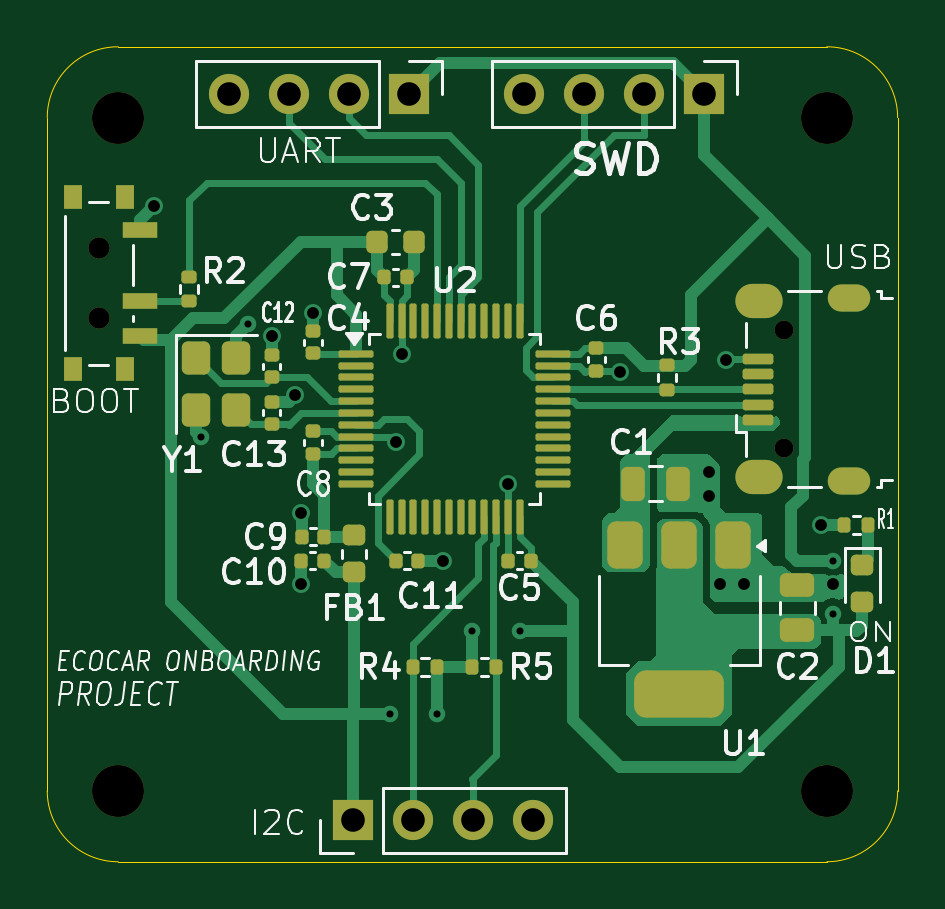
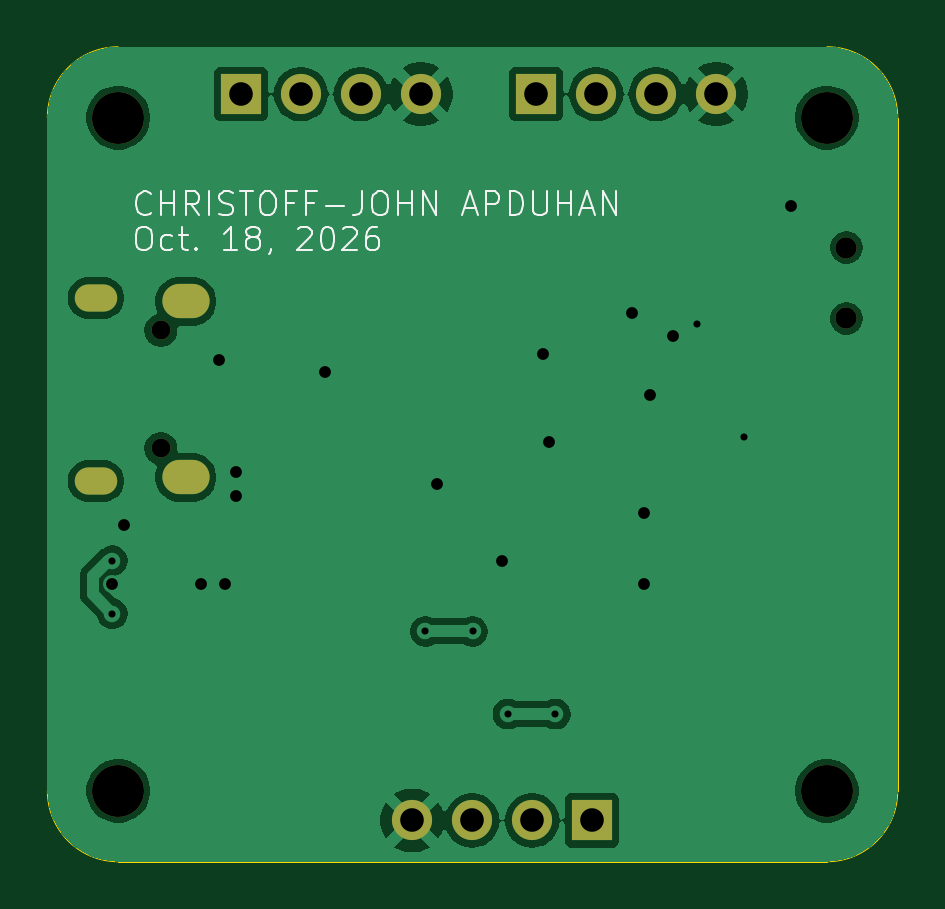
Circuit board: 10 layer files. Board 36.0 x 34.5 mm.
- bottom_copper: HELLOWORLD-B_Cu.gbr (53999 bytes)
- bottom_mask: HELLOWORLD-B_Mask.gbr (1501 bytes)
- paste: HELLOWORLD-B_Paste.gbr (470 bytes)
- bottom_silk: HELLOWORLD-B_Silkscreen.gbr (14547 bytes)
- outline: HELLOWORLD-Edge_Cuts.gbr (1017 bytes)
- top_copper: HELLOWORLD-F_Cu.gbr (30908 bytes)
- top_mask: HELLOWORLD-F_Mask.gbr (7364 bytes)
- paste: HELLOWORLD-F_Paste.gbr (6354 bytes)
- top_silk: HELLOWORLD-F_Silkscreen.gbr (55830 bytes)
- drill: HELLOWORLD.drl (1641 bytes)

=== bottom_copper: HELLOWORLD-B_Cu.gbr (53999 bytes, source omitted) ===
=== bottom_mask: HELLOWORLD-B_Mask.gbr ===
%TF.GenerationSoftware,KiCad,Pcbnew,10.0.6*%
%TF.CreationDate,2026-10-29T21:29:56-06:00*%
%TF.ProjectId,HELLOWORLD,48454c4c-4f57-44f5-924c-442e6b696361,rev?*%
%TF.SameCoordinates,Original*%
%TF.FileFunction,Soldermask,Bot*%
%TF.FilePolarity,Negative*%
%FSLAX46Y46*%
G04 Gerber Fmt 4.6, Leading zero omitted, Abs format (unit mm)*
G04 Created by KiCad (PCBNEW 10.0.6) date 2026-10-29 21:29:56*
%MOMM*%
%LPD*%
G01*
G04 APERTURE LIST*
%ADD10C,0.900000*%
%ADD11R,1.700000X1.700000*%
%ADD12C,1.700000*%
%ADD13C,2.200000*%
%ADD14O,0.800000X0.800000*%
%ADD15O,1.800000X1.150000*%
%ADD16O,2.000000X1.450000*%
G04 APERTURE END LIST*
D10*
%TO.C,SW1*%
X45420000Y-57750000D03*
X45420000Y-60750000D03*
%TD*%
D11*
%TO.C,J4*%
X56190000Y-82000000D03*
D12*
X58730000Y-82000000D03*
X61270000Y-82000000D03*
X63810000Y-82000000D03*
%TD*%
D11*
%TO.C,J3*%
X71060000Y-51250000D03*
D12*
X68520000Y-51250000D03*
X65980000Y-51250000D03*
X63440000Y-51250000D03*
%TD*%
D13*
%TO.C,H3*%
X76250000Y-52250000D03*
%TD*%
D11*
%TO.C,J2*%
X58560000Y-51250000D03*
D12*
X56020000Y-51250000D03*
X53480000Y-51250000D03*
X50940000Y-51250000D03*
%TD*%
D13*
%TO.C,H4*%
X46250000Y-52250000D03*
%TD*%
%TO.C,H1*%
X46250000Y-80750000D03*
%TD*%
%TO.C,H2*%
X76250000Y-80750000D03*
%TD*%
D14*
%TO.C,J1*%
X74445000Y-66255000D03*
X74445000Y-61255000D03*
D15*
X77195000Y-67630000D03*
D16*
X73395000Y-67480000D03*
X73395000Y-60030000D03*
D15*
X77195000Y-59880000D03*
%TD*%
M02*

=== paste: HELLOWORLD-B_Paste.gbr ===
%TF.GenerationSoftware,KiCad,Pcbnew,10.0.6*%
%TF.CreationDate,2026-10-29T21:29:56-06:00*%
%TF.ProjectId,HELLOWORLD,48454c4c-4f57-44f5-924c-442e6b696361,rev?*%
%TF.SameCoordinates,Original*%
%TF.FileFunction,Paste,Bot*%
%TF.FilePolarity,Positive*%
%FSLAX46Y46*%
G04 Gerber Fmt 4.6, Leading zero omitted, Abs format (unit mm)*
G04 Created by KiCad (PCBNEW 10.0.6) date 2026-10-29 21:29:56*
%MOMM*%
%LPD*%
G01*
G04 APERTURE LIST*
G04 APERTURE END LIST*
M02*

=== bottom_silk: HELLOWORLD-B_Silkscreen.gbr (14547 bytes, source omitted) ===
=== outline: HELLOWORLD-Edge_Cuts.gbr ===
%TF.GenerationSoftware,KiCad,Pcbnew,10.0.6*%
%TF.CreationDate,2026-10-29T21:29:56-06:00*%
%TF.ProjectId,HELLOWORLD,48454c4c-4f57-44f5-924c-442e6b696361,rev?*%
%TF.SameCoordinates,Original*%
%TF.FileFunction,Profile,NP*%
%FSLAX46Y46*%
G04 Gerber Fmt 4.6, Leading zero omitted, Abs format (unit mm)*
G04 Created by KiCad (PCBNEW 10.0.6) date 2026-10-29 21:29:56*
%MOMM*%
%LPD*%
G01*
G04 APERTURE LIST*
%TA.AperFunction,Profile*%
%ADD10C,0.050000*%
%TD*%
G04 APERTURE END LIST*
D10*
X43250000Y-52250000D02*
X43250000Y-80750000D01*
X43250000Y-52250000D02*
G75*
G02*
X46250000Y-49250000I3000000J0D01*
G01*
X46250000Y-83750000D02*
G75*
G02*
X43250000Y-80750000I0J3000000D01*
G01*
X46250000Y-83750000D02*
X76250000Y-83750000D01*
X76250000Y-49250000D02*
X46250000Y-49250000D01*
X76250000Y-49250000D02*
G75*
G02*
X79250000Y-52250000I0J-3000000D01*
G01*
X79250000Y-80750000D02*
G75*
G02*
X76250000Y-83750000I-3000000J0D01*
G01*
X79250000Y-80750000D02*
X79250000Y-52250000D01*
M02*

=== top_copper: HELLOWORLD-F_Cu.gbr (30908 bytes, source omitted) ===
=== top_mask: HELLOWORLD-F_Mask.gbr (7364 bytes, source omitted) ===
=== paste: HELLOWORLD-F_Paste.gbr (6354 bytes, source omitted) ===
=== top_silk: HELLOWORLD-F_Silkscreen.gbr (55830 bytes, source omitted) ===
=== drill: HELLOWORLD.drl ===
M48
; DRILL file KiCad 10.0.6 date 2026-10-29T21:29:49
; FORMAT={-:-/ absolute / metric / decimal}
; #@! TF.CreationDate,2026-10-29T21:29:49-06:00
; #@! TF.GenerationSoftware,Kicad,Pcbnew,10.0.6
; #@! TF.FileFunction,MixedPlating,1,2
FMAT,2
METRIC
; #@! TA.AperFunction,Plated,PTH,ViaDrill
T1C0.300
; #@! TA.AperFunction,Plated,PTH,ViaDrill
T2C0.500
; #@! TA.AperFunction,Plated,PTH,ComponentDrill
T3C0.550
; #@! TA.AperFunction,Plated,PTH,ComponentDrill
T4C0.850
; #@! TA.AperFunction,Plated,PTH,ComponentDrill
T5C1.000
; #@! TA.AperFunction,NonPlated,NPTH,ComponentDrill
T6C0.800
; #@! TA.AperFunction,NonPlated,NPTH,ComponentDrill
T7C0.900
; #@! TA.AperFunction,NonPlated,NPTH,ComponentDrill
T8C2.200
%
G90
G05
T1
X49.75Y-65.75
X51.75Y-61.0
X57.75Y-77.5
X59.75Y-77.5
X61.25Y-74.0
X63.25Y-74.0
X76.5Y-71.0
X76.5Y-73.25
T2
X47.75Y-56.0
X52.75Y-61.5
X53.75Y-64.0
X54.0Y-69.0
X54.0Y-72.0
X54.5Y-60.5
X58.0Y-66.0
X58.25Y-62.25
X60.0Y-71.0
X62.75Y-67.75
X67.5Y-63.0
X71.25Y-67.25
X71.25Y-68.25
X71.75Y-72.0
X72.0Y-62.5
X72.75Y-72.0
X76.0Y-69.5
X76.5Y-72.0
T5
X50.94Y-51.25
X53.48Y-51.25
X56.02Y-51.25
X56.19Y-82.0
X58.56Y-51.25
X58.73Y-82.0
X61.27Y-82.0
X63.44Y-51.25
X63.81Y-82.0
X65.98Y-51.25
X68.52Y-51.25
X71.06Y-51.25
T6
X74.445Y-61.255
X74.445Y-66.255
T7
X45.42Y-57.75
X45.42Y-60.75
T8
X46.25Y-52.25
X46.25Y-80.75
X76.25Y-52.25
X76.25Y-80.75
T3
G00X76.87Y-59.88
M15
G01X77.52Y-59.88
M16
G05
G00X76.87Y-67.63
M15
G01X77.52Y-67.63
M16
G05
T4
G00X73.12Y-60.03
M15
G01X73.67Y-60.03
M16
G05
G00X73.12Y-67.48
M15
G01X73.67Y-67.48
M16
G05
M30
